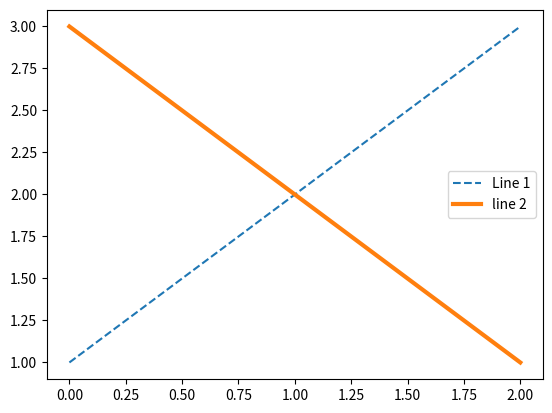

Reproduce this figure in Python.
# -*- coding: utf-8 -*-
"""
Created on Mon Aug  9 13:45:09 2021

@author: user16
"""

import numpy as np
import matplotlib.pyplot as plt

plt.plot([1,2,3], label ='Line 1', linestyle = '--')
plt.plot([3,2,1], label ='line 2', linewidth = 3)




plt.legend() # 범례 표시
plt.show()